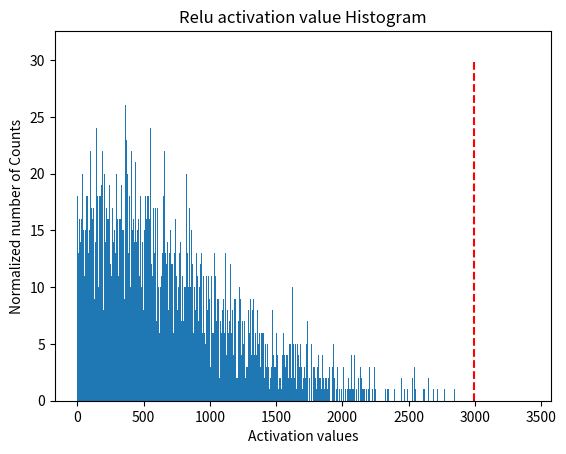

This figure's Python source:
import random
import numpy as np
import matplotlib.pyplot as plt 
def generator_P(size):
    walk = []
    avg = random.uniform(3.000, 600.999)
    std = random.uniform(500.000, 1024.959)
    for _ in range(size):
        walk.append(random.gauss(avg, std)) 
    return walk

def smooth_distribution(p, eps=0.0001):
    is_zeros = (p == 0).astype(np.float32)
    is_nonzeros = (p != 0).astype(np.float32)
    n_zeros = is_zeros.sum()
    n_nonzeros = p.size - n_zeros
    if not n_nonzeros:
        raise ValueError('The discrete probability distribution is malformed. All entries are 0.')
    eps1 = eps * float(n_zeros) / float(n_nonzeros)
    assert eps1 < 1.0, 'n_zeros=%d, n_nonzeros=%d, eps1=%f' % (n_zeros, n_nonzeros, eps1)
    hist = p.astype(np.float32)
    hist += eps * is_zeros + (-eps1) * is_nonzeros
    assert (hist <= 0).sum() == 0
    return hist
 
import copy
import scipy.stats as stats
def threshold_distribution(distribution, target_bin=128):
    distribution = distribution[1:]
    length = distribution.size
    threshold_sum = sum(distribution[target_bin:])
    kl_divergence = np.zeros(length - target_bin)
    
    for threshold in range(target_bin, length):
        sliced_nd_hist = copy.deepcopy(distribution[:threshold])

        # generate reference distribution p
        p = sliced_nd_hist.copy()
        p[threshold - 1] += threshold_sum
        threshold_sum = threshold_sum - distribution[threshold]

        # is_nonzeros[k] indicates whether hist[k] is nonzero
        is_nonzeros = (p != 0).astype(np.int64)
        
        quantized_bins = np.zeros(target_bin, dtype=np.int64)
        # calculate how many bins should be merged to generate 
        # quantized distribution q
        num_merged_bins = sliced_nd_hist.size // target_bin

        # merge hist into num_quantized_bins bins
        for j in range(target_bin):
            start = j * num_merged_bins
            stop = start + num_merged_bins
            quantized_bins[j] = sliced_nd_hist[start:stop].sum()
        quantized_bins[-1] += sliced_nd_hist[target_bin * num_merged_bins:].sum()

        # expand quantized_bins into p.size bins
        q = np.zeros(sliced_nd_hist.size, dtype=np.float64)
        for j in range(target_bin):
            start = j * num_merged_bins
            if j == target_bin - 1:
                stop = -1
            else:
                stop = start + num_merged_bins
            norm = is_nonzeros[start:stop].sum()
            if norm != 0:
                q[start:stop] = float(quantized_bins[j]) / float(norm)
        
        p = smooth_distribution(p)
        q = smooth_distribution(q)

        # calculate kl_divergence between q and p
        kl_divergence[threshold - target_bin] = stats.entropy(p, q)

    min_kl_divergence = np.argmin(kl_divergence)
    threshold_value = min_kl_divergence + target_bin

    return threshold_value

if __name__ == '__main__':
 
    size = 20480
    P = generator_P(size)
    P = np.array(P)
    P = P[P>0]
    print("最大的激活值", max(np.absolute(P)))

    hist, bins = np.histogram(P, bins =2048)  
    threshold = threshold_distribution(hist, target_bin=128)
    print("threshold 所在组:", threshold)
    print("threshold 所在组的区间范围:", bins[threshold])
    # 分成split_zie组, density表示是否要normed
    plt.title("Relu activation value Histogram")
    plt.xlabel("Activation values")
    plt.ylabel("Normalized number of Counts")
    plt.hist(P, bins=2047)
    plt.vlines(bins[threshold], 0, 30, colors = "r", linestyles = "dashed")
    plt.savefig("./TensorRT_KL.jpg")
    plt.show()